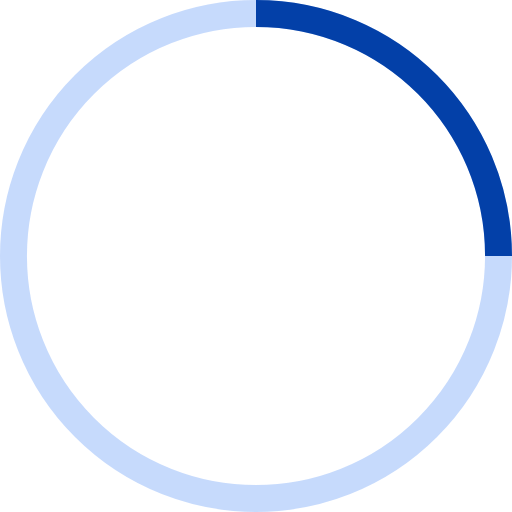
t = 0.00 s
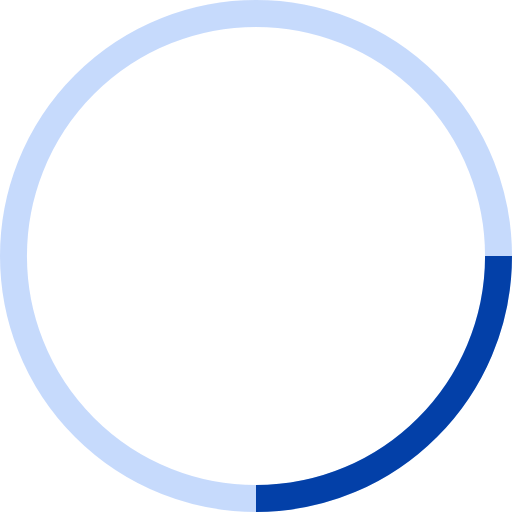
t = 0.25 s
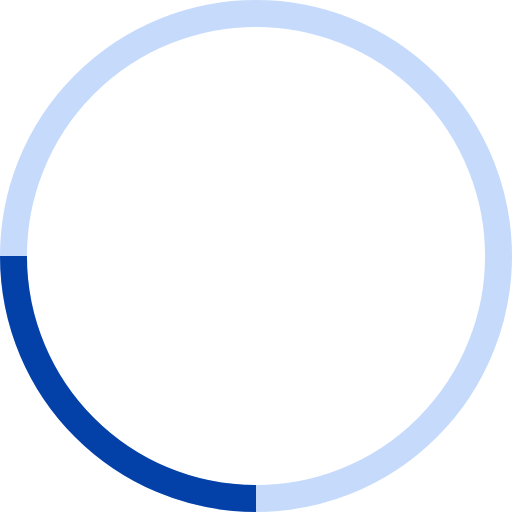
t = 0.50 s
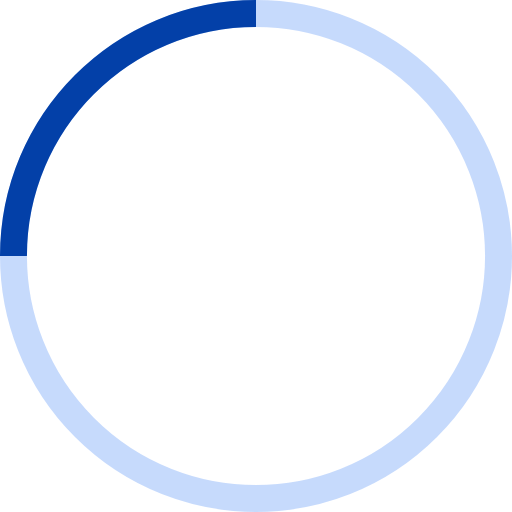
t = 0.75 s

The animated SVG that drew these frames (rendered in a browser with its animation timeline set to each time). Animation: 1 SMIL element (animateTransform=1); one cycle of 1.00 s, repeats indefinitely.

<svg viewBox="0 0 38 38" xmlns="http://www.w3.org/2000/svg" stroke="#fff">
    <g fill="none" fill-rule="evenodd">
        <g transform="translate(1 1)" stroke-width="2">
            <circle stroke-opacity=".3" cx="18" cy="18" r="18" stroke="#4285F4"/>
            <path d="M36 18c0-9.94-8.06-18-18-18" stroke="#0340A8">
                <animateTransform
                    attributeName="transform"
                    type="rotate"
                    from="0 18 18"
                    to="360 18 18"
                    dur="1s"
                    repeatCount="indefinite"/>
            </path>
        </g>
    </g>
</svg>
